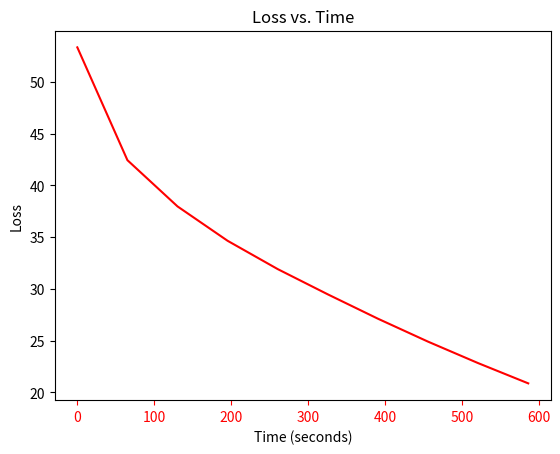

Python code for this plot:
import matplotlib.pyplot as plt

# Epoch data
epoch_data = [1, 2, 3, 4, 5, 6, 7, 8, 9, 10]

# Loss data
loss_data = [53.344, 42.437, 37.967, 34.643, 31.907, 29.465, 27.112, 24.895, 22.819, 20.862]

# Total training time in seconds
total_training_time = 10 * 60 + 50.915716

# Calculate the time elapsed for each epoch
time_elapsed_per_epoch = total_training_time / len(epoch_data)
time_data_sec = [i * time_elapsed_per_epoch for i in range(len(epoch_data))]

# Create a figure and axis
fig, ax = plt.subplots()

# Plot time and loss
ax.plot(time_data_sec, loss_data, 'r-')
ax.set_xlabel('Time (seconds)')
ax.set_ylabel('Loss')
ax.tick_params('x', colors='r')

# Set the title
plt.title('Loss vs. Time')

# Display the plot
plt.show()

